The GitHub repository AnantawidyaPrayoga/Oil-Palm contains a labelled image folder "Dataset Kelapa Sawit" with 6 categories: empty bunch, overripe, ripe, rotten, underripe, unripe. Examples follow, each with its label.

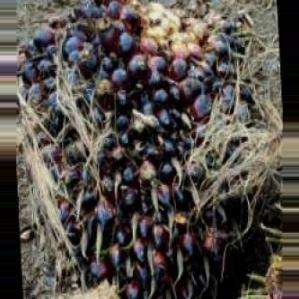
Label: unripe

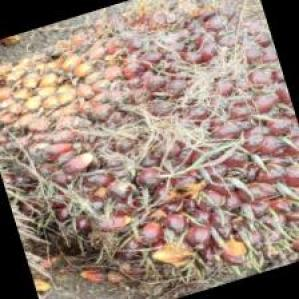
Label: underripe

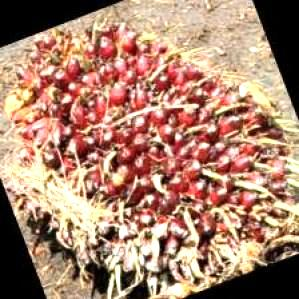
Label: underripe

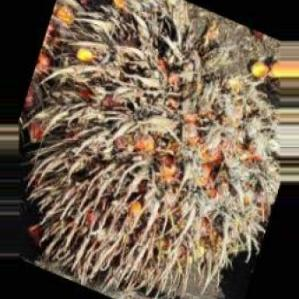
Label: overripe

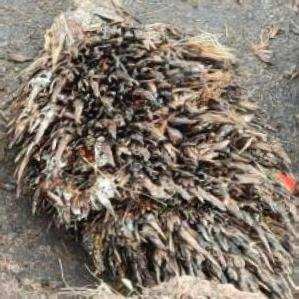
Label: empty bunch

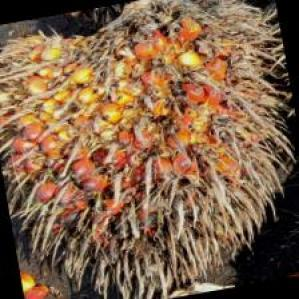
Label: ripe
